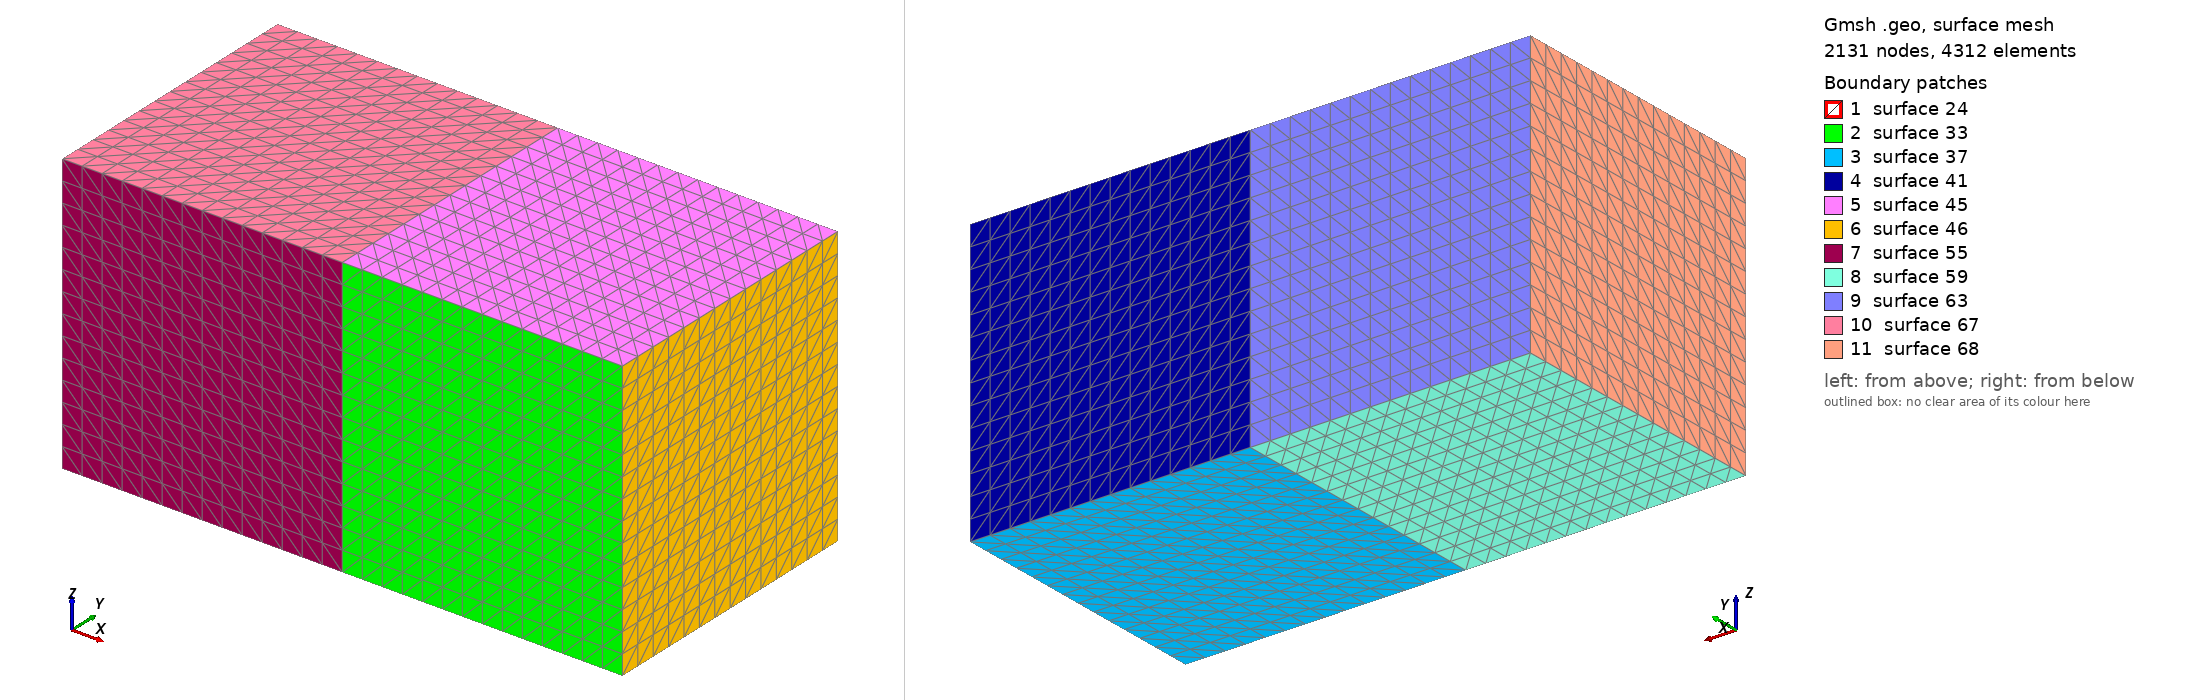

Gmsh geometry script, surface-meshed: 2131 nodes, 4312 surface elements. Boundary patches (legend numbers): 1 surface 24, 2 surface 33, 3 surface 37, 4 surface 41, 5 surface 45, 6 surface 46, 7 surface 55, 8 surface 59, 9 surface 63, 10 surface 67, 11 surface 68. Left view from above one corner, right view from below the opposite corner. The script declares no physical surfaces, so the legend lists its geometric surfaces. The drawing asked Gmsh for element sizes between 1% and 20% of the model's largest extent; the script's own settings can give other sizes.

=== tet15.geo (drawn) ===
Point(1) = {0, 0, 0, 1.0};
Point(3) = {0, 1, 0, 1.0};
Point(7) = {0, 1, 1, 1.0};
Point(8) = {0, 0, 1, 1.0};

Line(1) = {3, 7};
Line(5) = {3, 1};
Line(9) = {8, 1};
Line(11) = {8, 7};

Line Loop(23) = {9, -5, 1, -11};
Plane Surface(24) = {23};

surfaceVector[] = Extrude {1, 0, 0} {
  Surface{24};
};

surfaceVector2[] = Extrude {-1, 0, 0} {
  Surface{24};
};

Transfinite Line "*" = 15;
Transfinite Surface "*";
Transfinite Volume "*";
